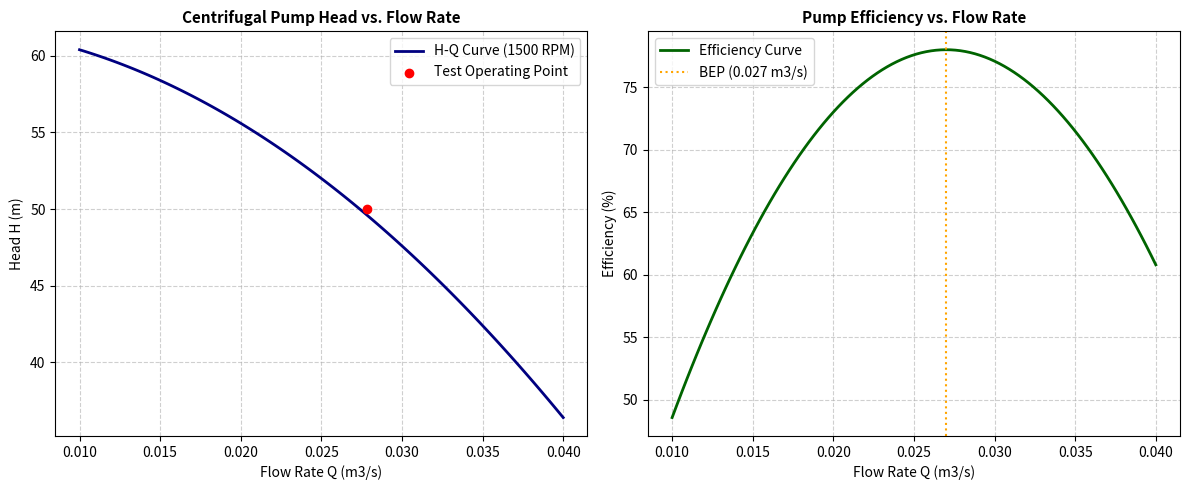

The matplotlib source for this figure:
import numpy as np
import matplotlib.pyplot as plt

# ---------------------------------------------------------------------------
# CONSTANTS & BASELINE ASSUMPTIONS
# ---------------------------------------------------------------------------
RHO_WATER = 1000.0   # kg/m3 (Clean industrial water density at ~20 deg C)
G = 9.81             # m/s2 (Standard gravitational acceleration)

# Illustrative pump parameters (Synthetic baseline model)
H0_REF = 62.0        # Shutoff head (m) at reference speed
K_CURVE = 16000.0    # Quadratic resistance coefficient
N_REF = 1500.0       # Reference rotational speed (RPM)

# Best Efficiency Point (BEP) reference values
Q_BEP = 0.027        # Flow rate at BEP (m3/s)
ETA_MAX = 0.78       # Peak hydraulic efficiency (78%)
ETA_WIDTH = 0.018    # Width parameter for parabolic efficiency curve


# ---------------------------------------------------------------------------
# CORE FLUID MECHANICS & PUMP FORMULAS
# ---------------------------------------------------------------------------
def calculate_head_from_pressure(delta_p_pa, rho=RHO_WATER, g=G):
    """
    Converts differential pressure (Delta P) across pump flanges to Head (H).
    Formula: H = Delta P / (rho * g)
    """
    return delta_p_pa / (rho * g)


def calculate_pressure_from_head(head_m, rho=RHO_WATER, g=G):
    """
    Converts pump Head (H) to differential pressure (Delta P).
    Formula: Delta P = rho * g * H
    """
    return rho * g * head_m


def theoretical_pump_head(flow_rate_m3s, rpm=N_REF, h0=H0_REF, k=K_CURVE, n_ref=N_REF):
    """
    Calculates illustrative theoretical head for a given flow rate and RPM.
    Applies simplified pump curve H = H0 - k*Q^2 scaled by affinity law (N / N_ref)^2.
    """
    speed_ratio = rpm / n_ref
    head = (h0 - k * (flow_rate_m3s ** 2)) * (speed_ratio ** 2)
    return max(head, 0.0)


def theoretical_efficiency(flow_rate_m3s, q_bep=Q_BEP, eta_max=ETA_MAX, width=ETA_WIDTH):
    """
    Calculates baseline theoretical efficiency using a smooth parabolic drop
    symmetrical about the Best Efficiency Point (BEP).
    """
    c_factor = (eta_max - 0.45) / (width ** 2)
    eta = eta_max - c_factor * ((flow_rate_m3s - q_bep) ** 2)
    return float(np.clip(eta, 0.25, eta_max))


def calculate_hydraulic_power_kw(flow_rate_m3s, head_m, rho=RHO_WATER, g=G):
    """
    Calculates hydraulic power delivered to the fluid in kilowatts (kW).
    Formula: P_h = (rho * g * Q * H) / 1000
    """
    return (rho * g * flow_rate_m3s * head_m) / 1000.0


def calculate_input_power_kw(hydraulic_power_kw, efficiency):
    """
    Calculates required mechanical shaft power in kilowatts (kW).
    Formula: P_input = P_h / eta
    """
    if efficiency <= 0:
        raise ValueError("Efficiency must be strictly positive.")
    return hydraulic_power_kw / efficiency


# ---------------------------------------------------------------------------
# SCRIPT VERIFICATION & BASELINE PLOTS
# ---------------------------------------------------------------------------
if __name__ == "__main__":
    print("=" * 60)
    print("PUMP ENGINEERING MODULE: VERIFICATION RUN")
    print("=" * 60)

    # 1. Test a single operating point
    test_dp = 490500.0  # Pa (approx 4.9 bar)
    test_head = calculate_head_from_pressure(test_dp)
    test_flow = 0.0278  # m3/s (near BEP)
    test_eta = theoretical_efficiency(test_flow)
    test_p_hyd = calculate_hydraulic_power_kw(test_flow, test_head)
    test_p_in = calculate_input_power_kw(test_p_hyd, test_eta)

    print(f"Sample Differential Pressure: {test_dp:,.0f} Pa")
    print(f"Calculated Head:             {test_head:.2f} m")
    print(f"Operating Flow Rate:         {test_flow:.4f} m3/s")
    print(f"Theoretical Efficiency:      {test_eta * 100:.2f} %")
    print(f"Hydraulic Power (P_hyd):     {test_p_hyd:.2f} kW")
    print(f"Shaft Input Power (P_in):    {test_p_in:.2f} kW")
    print("=" * 60)

    # 2. Generate Characteristic Curve Plots
    q_range = np.linspace(0.010, 0.040, 100)
    h_curve = [theoretical_pump_head(q) for q in q_range]
    eta_curve = [theoretical_efficiency(q) * 100 for q in q_range]

    fig, (ax1, ax2) = plt.subplots(1, 2, figsize=(12, 5))

    # Plot 1: Head vs Flow
    ax1.plot(q_range, h_curve, color="navy", linewidth=2, label="H-Q Curve (1500 RPM)")
    ax1.scatter([test_flow], [test_head], color="red", zorder=5, label="Test Operating Point")
    ax1.set_title("Centrifugal Pump Head vs. Flow Rate", fontsize=11, fontweight="bold")
    ax1.set_xlabel("Flow Rate Q (m3/s)")
    ax1.set_ylabel("Head H (m)")
    ax1.grid(True, linestyle="--", alpha=0.6)
    ax1.legend()

    # Plot 2: Efficiency vs Flow
    ax2.plot(q_range, eta_curve, color="darkgreen", linewidth=2, label="Efficiency Curve")
    ax2.axvline(Q_BEP, color="orange", linestyle=":", label=f"BEP ({Q_BEP} m3/s)")
    ax2.set_title("Pump Efficiency vs. Flow Rate", fontsize=11, fontweight="bold")
    ax2.set_xlabel("Flow Rate Q (m3/s)")
    ax2.set_ylabel("Efficiency (%)")
    ax2.grid(True, linestyle="--", alpha=0.6)
    ax2.legend()

    plt.tight_layout()
    print("Displaying diagnostic pump curves. Close the plot window to finish execution.")
    plt.show()
